Run: headless pygame with SDL's dummy video driver; simulated clock (each Clock.tick advances the game by its frame time, no real sleeping); random seed 0; keys injected as events and as key.get_pressed() state; no mouse input.
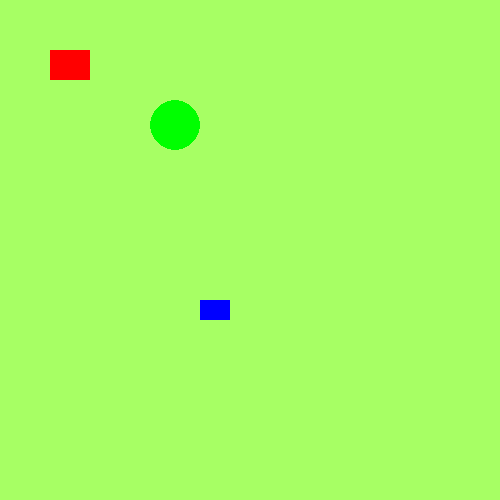
Frame 1 of 4 · flips 1–60 · no input
Frame 2 of 4 · flips 61–180 · tapped SPACE, RETURN · held RIGHT (→), D · screen unchanged from frame 1, image omitted
Frame 3 of 4 · flips 181–300 · held DOWN (↓), S · screen unchanged from frame 2, image omitted
Frame 4 of 4 · flips 301–420 · held LEFT (←), A, UP (↑), W · screen unchanged from frame 3, image omitted

The pygame program that drew these frames:

import pygame
# import random

# GLOBAL VARIABLES
COLOR = (255, 100, 98)
SURFACE_COLOR = (167, 255, 100)
WIDTH = 500
HEIGHT = 500

# Object class


class Sprite(pygame.sprite.Sprite):
    def __init__(self, color, height, width):
        super().__init__()

        self.image = pygame.Surface([width, height])
        self.image.fill(SURFACE_COLOR)
        # make the filled background transparent
        self.image.set_colorkey(SURFACE_COLOR)

        pygame.draw.rect(self.image, color, pygame.Rect(0, 0, width, height))

        self.rect = self.image.get_rect()


class SpriteC(pygame.sprite.Sprite):
    def __init__(self, color, height, width):
        """A circular sprite drawn on a surface of size (width, height).

        Parameters keep the same order as `Sprite` (color, height, width).
        The circle is centered in the surface and its radius is the largest
        that fits inside the surface.
        """
        super().__init__()

        # create surface and make SURFACE_COLOR transparent
        self.image = pygame.Surface([width, height])
        self.image.fill(SURFACE_COLOR)
        # make the filled background transparent
        self.image.set_colorkey(SURFACE_COLOR)

        # draw a centered circle that fits inside the surface
        center = (width // 2, height // 2)
        radius = min(width, height) // 2
        pygame.draw.circle(self.image, color, center, radius)

        # rect is used for positioning by sprite groups
        self.rect = self.image.get_rect()


pygame.init()

RED = (255, 0, 0)
BLUE = (0, 0, 255)
GREEN = (0, 255, 0)

size = (WIDTH, HEIGHT)
screen = pygame.display.set_mode(size)
pygame.display.set_caption("Creating Sprite")

all_sprites_list = pygame.sprite.Group()

object_ = Sprite(BLUE, 20, 30)
object_.rect.x = 200
object_.rect.y = 300


object_2 = Sprite(RED, 30, 40)
object_2.rect.x = 50
object_2.rect.y = 50

circle = SpriteC(GREEN, 50, 50)
circle.rect.x = 150
circle.rect.y = 100

all_sprites_list.add(object_, object_2, circle)

exit = True
clock = pygame.time.Clock()

while exit:
    for event in pygame.event.get():
        if event.type == pygame.QUIT:
            exit = False

    all_sprites_list.update()
    screen.fill(SURFACE_COLOR)
    all_sprites_list.draw(screen)
    pygame.display.flip()
    clock.tick(60)

pygame.quit()
